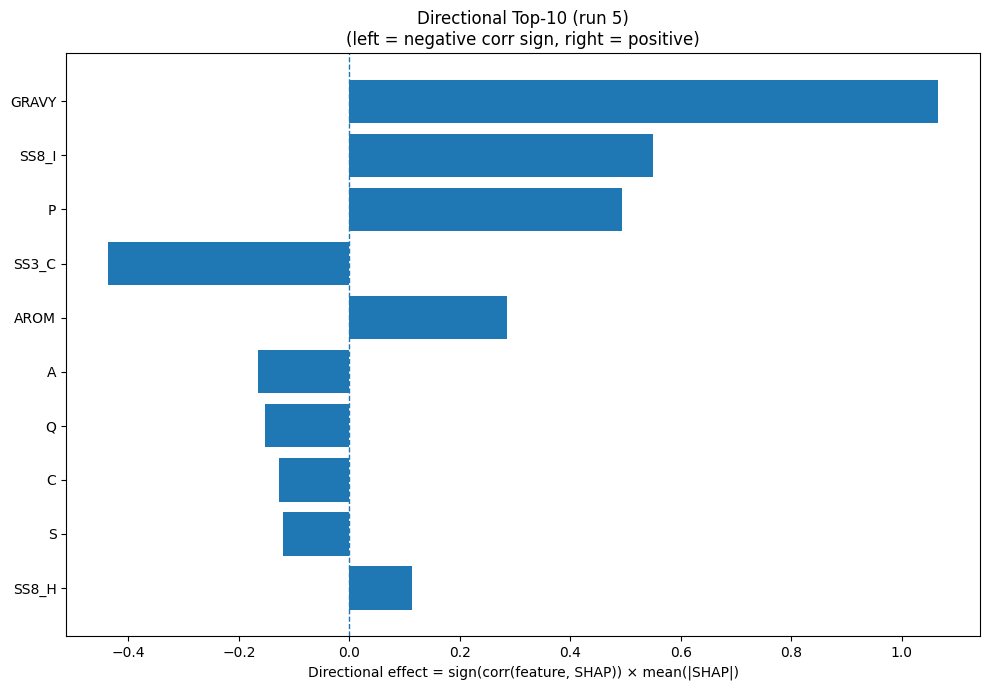

The data file committed next to this chart (first rows):
Index, Feature, CorrSign, MeanAbsSHAP, DirectionalEffect
32, GRAVY, 1.0, 1.066, 1.066
26, SS8_I, 1.0, 0.5492, 0.5492
12, P, 1.0, 0.4926, 0.4926
22, SS3_C, -1.0, 0.4374, -0.4374
33, AROM, 1.0, 0.285, 0.285
0, A, -1.0, 0.1647, -0.1647
13, Q, -1.0, 0.1527, -0.1527
1, C, -1.0, 0.1265, -0.1265
15, S, -1.0, 0.1201, -0.1201
23, SS8_H, 1.0, 0.1138, 0.1138
20, SS3_H, 1.0, 0.1135, 0.1135
8, K, -1.0, 0.101, -0.101
10, M, -1.0, 0.07616, -0.07616
3, E, -1.0, 0.07016, -0.07016
7, I, 1.0, 0.06881, 0.06881
2, D, -1.0, 0.0666, -0.0666
31, ASA, 1.0, 0.05981, 0.05981
5, G, -1.0, 0.05281, -0.05281
16, T, 1.0, 0.04764, 0.04764
24, SS8_E, -1.0, 0.04476, -0.04476
27, SS8_B, 1.0, 0.04405, 0.04405
28, SS8_T, 1.0, 0.04049, 0.04049
18, W, -1.0, 0.03999, -0.03999
6, H, -1.0, 0.03946, -0.03946
21, SS3_E, -1.0, 0.03652, -0.03652
19, Y, -1.0, 0.03297, -0.03297
14, R, -1.0, 0.03095, -0.03095
25, SS8_G, 1.0, 0.02849, 0.02849
30, SS8_-, -1.0, 0.02265, -0.02265
9, L, 1.0, 0.02261, 0.02261
11, N, -1.0, 0.01779, -0.01779
17, V, 1.0, 0.01548, 0.01548
4, F, -1.0, 0.007922, -0.007922
29, SS8_S, 1.0, 0.004285, 0.004285
